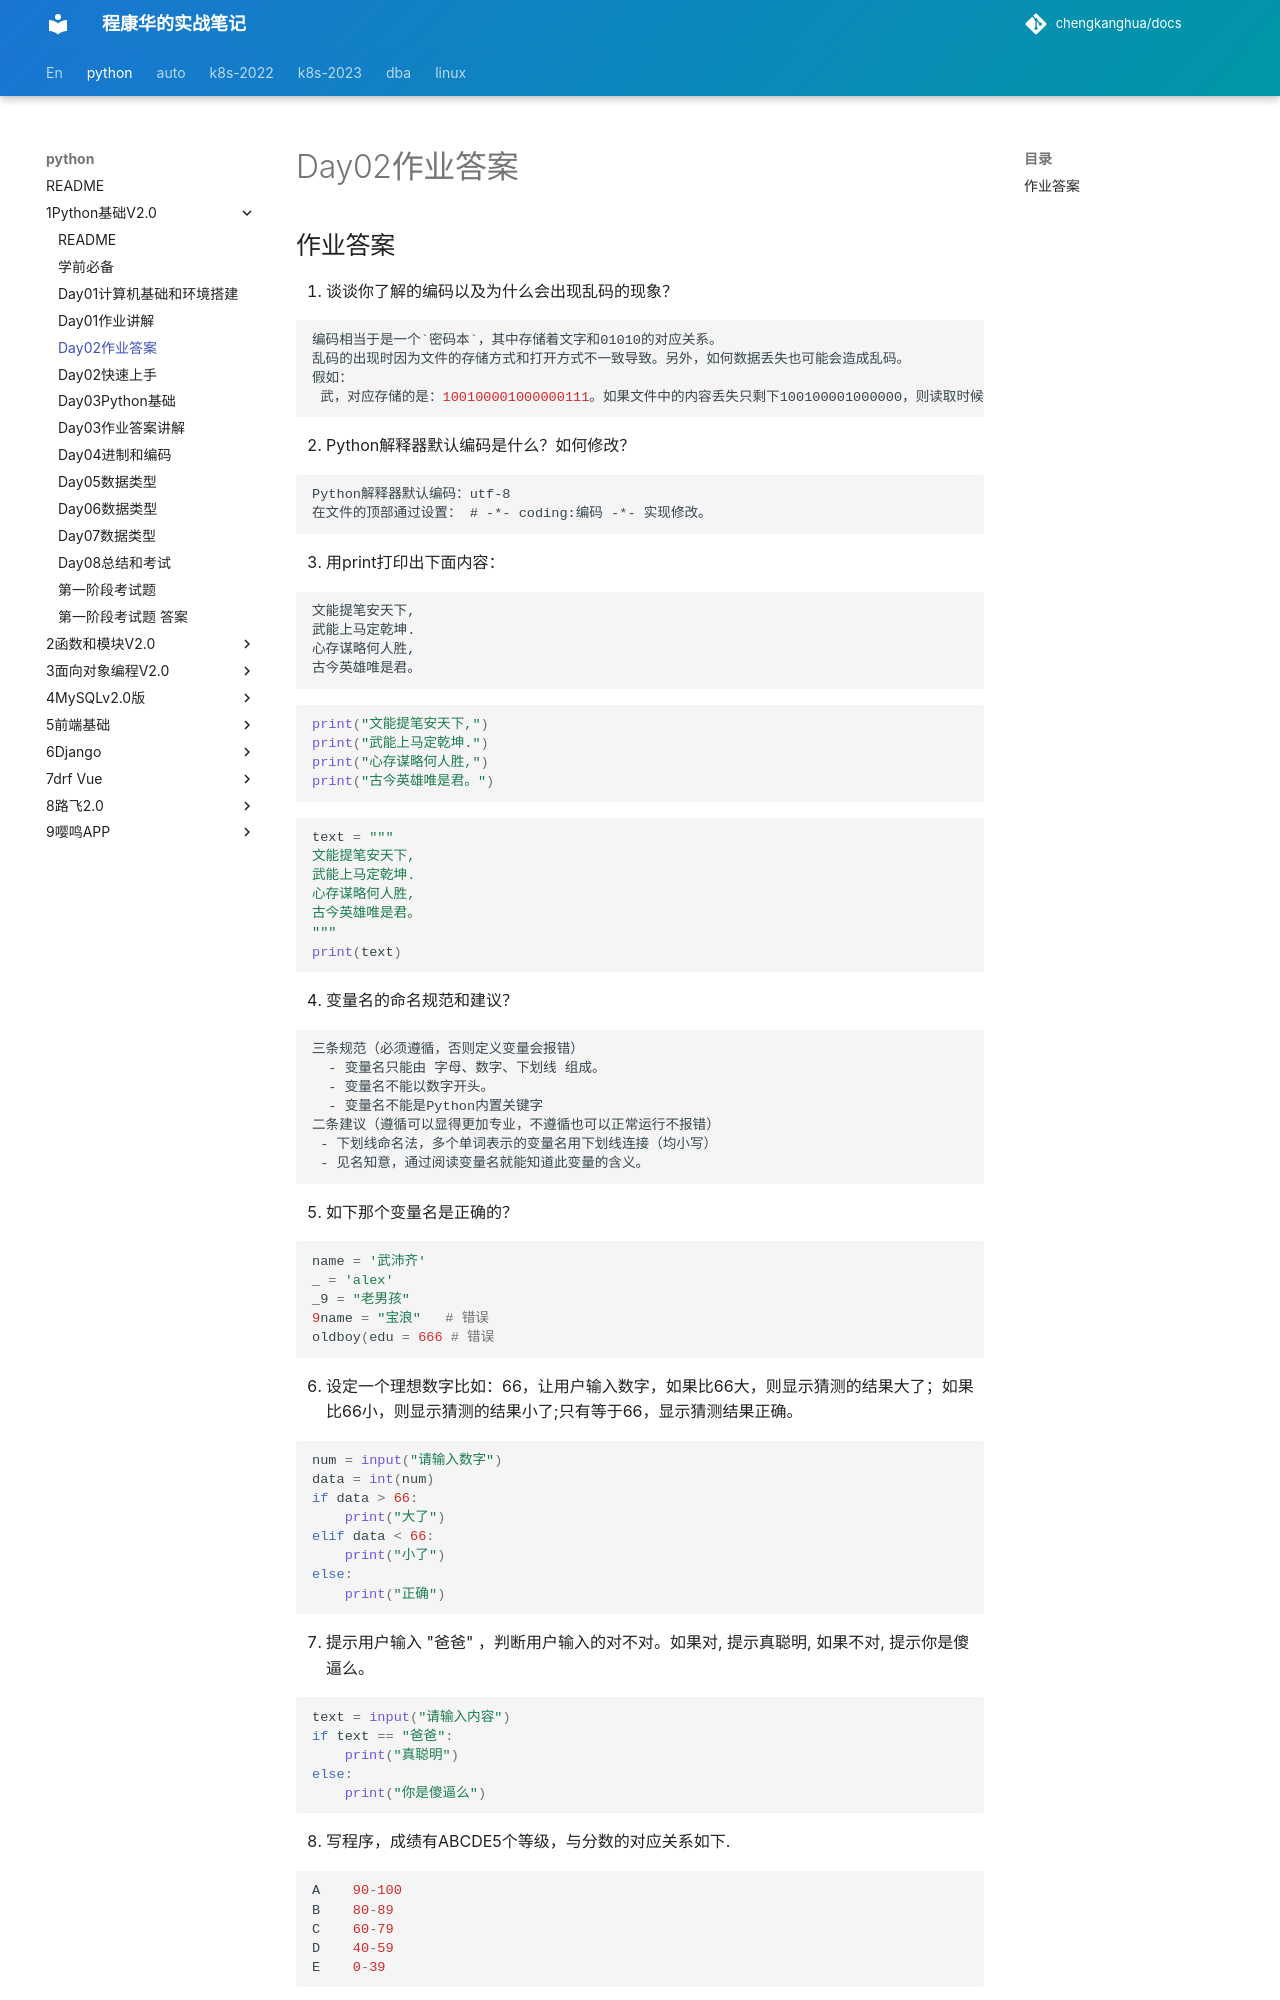

repository: chengkanghua/docs · page: python/1Python基础V2.0/day02作业答案.html · generator: mkdocs

## 作业答案

1. 谈谈你了解的编码以及为什么会出现乱码的现象？

   ```python
   编码相当于是一个`密码本`，其中存储着文字和01010的对应关系。
   乱码的出现时因为文件的存储方式和打开方式不一致导致。另外，如何数据丢失也可能会造成乱码。
   假如：
   	武，对应存储的是：100100001000000111。如果文件中的内容丢失只剩下100100001000000，则读取时候就可能出现乱码。
   ```

2. Python解释器默认编码是什么？如何修改？

   ```
   Python解释器默认编码：utf-8
   在文件的顶部通过设置： # -*- coding:编码 -*- 实现修改。
   ```

3. 用print打印出下面内容：

   ```
   ⽂能提笔安天下,
   武能上⻢定乾坤.
   ⼼存谋略何⼈胜,
   古今英雄唯是君。
   ```

   ```python
   print("⽂能提笔安天下,")
   print("武能上⻢定乾坤.")
   print("⼼存谋略何⼈胜,")
   print("古今英雄唯是君。")
   ```

   ```python
   text = """
   ⽂能提笔安天下,
   武能上⻢定乾坤.
   ⼼存谋略何⼈胜,
   古今英雄唯是君。
   """
   print(text)
   ```

4. 变量名的命名规范和建议？

   ```
   三条规范（必须遵循，否则定义变量会报错）
     - 变量名只能由 字母、数字、下划线 组成。
     - 变量名不能以数字开头。
     - 变量名不能是Python内置关键字
   二条建议（遵循可以显得更加专业，不遵循也可以正常运行不报错）
   	- 下划线命名法，多个单词表示的变量名用下划线连接（均小写）
   	- 见名知意，通过阅读变量名就能知道此变量的含义。
   ```

5. 如下那个变量名是正确的？

   ```python
   name = '武沛齐'
   _ = 'alex'
   _9 = "老男孩"
   9name = "宝浪"   # 错误
   oldboy(edu = 666 # 错误
   ```

6. 设定一个理想数字比如：66，让用户输入数字，如果比66大，则显示猜测的结果大了；如果比66小，则显示猜测的结果小了;只有等于66，显示猜测结果正确。

   ```python
   num = input("请输入数字")
   data = int(num)
   if data > 66:
       print("大了")
   elif data < 66:
       print("小了")
   else:
       print("正确")
   ```

7. 提示⽤户输入 "爸爸" ，判断⽤户输入的对不对。如果对, 提示真聪明, 如果不对, 提示你是傻逼么。

   ```python
   text = input("请输入内容")
   if text == "爸爸":
       print("真聪明")
   else:
       print("你是傻逼么")
   ```

8. 写程序，成绩有ABCDE5个等级，与分数的对应关系如下.

   ```python
   A    90-100
   B    80-89
   C    60-79
   D    40-59
   E    0-39
   ```

   要求用户输入0-100的数字后，你能正确打印他的对应成绩等级.
